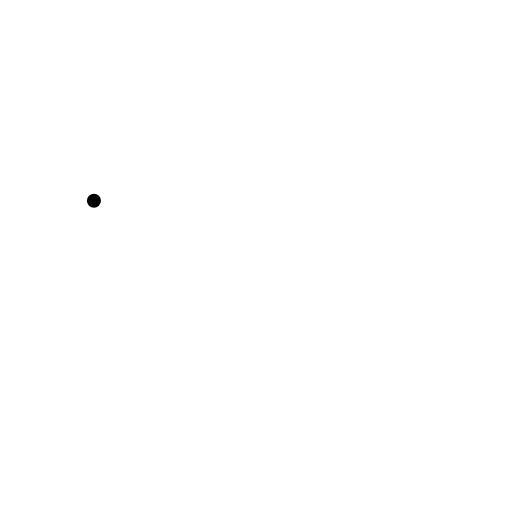
t = 0.00 s
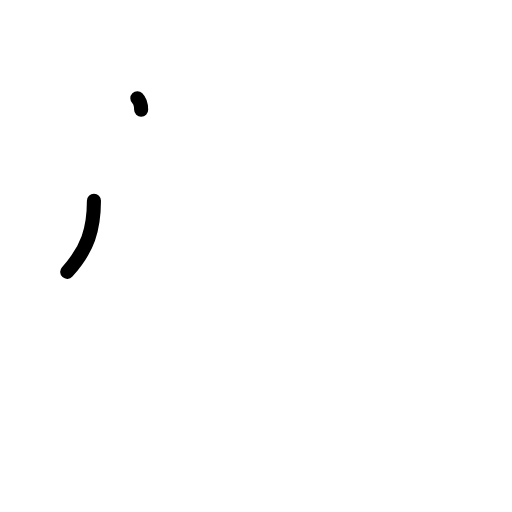
t = 1.25 s
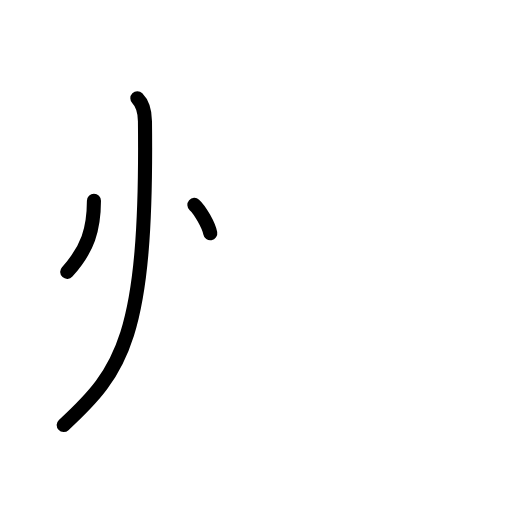
t = 2.50 s
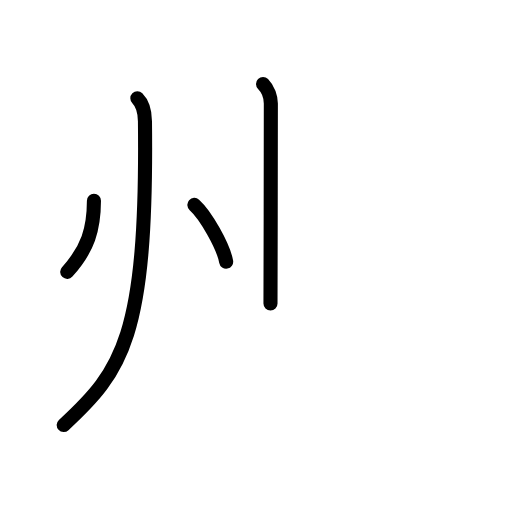
t = 3.58 s
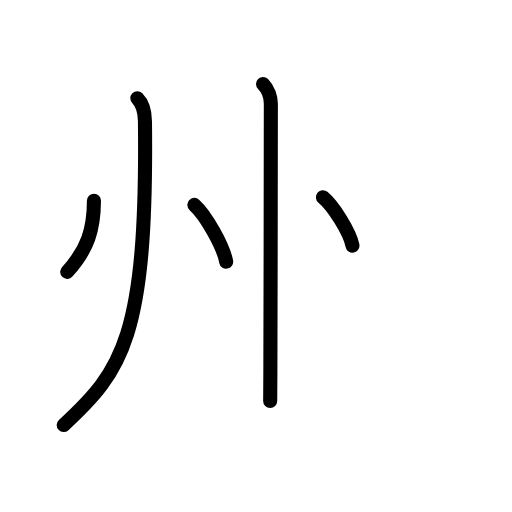
t = 4.75 s
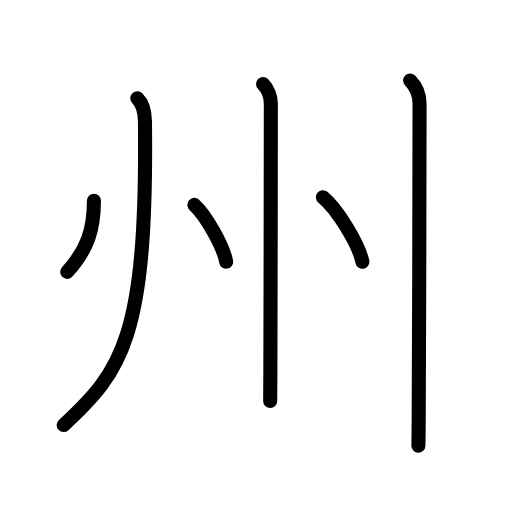
t = 6.00 s

The animated SVG that drew these frames (rendered in a browser with its animation timeline set to each time). Animation: 16 SMIL elements (animate=16); one cycle of 6.00 s.

<?xml version="1.0" encoding="UTF-8"?>
<!--
AniKanjiVG is licensed by CC-BY-SA Paul C. Sommerhoff (https://bitbucket.org/sommerhoff/anikanjivg).
AniKanjiVG uses KanjiVG which is licensed by CC-BY-SA Ulrich Apel (http://kanjivg.tagaini.net).
See also http://creativecommons.org/licenses/by-sa/3.0/
-->
<svg xmlns:kvg='http://kanjivg.tagaini.net' xmlns='http://www.w3.org/2000/svg' width='109' height='109' viewBox='0 0 109 109' style='fill:none;stroke:#000000;stroke-width:3;stroke-linecap:round;stroke-linejoin:round;' id="kvg:kanji_05dde"><g id="kvg:05dde" kvg:element="州"><g id="kvg:05dde-g1" kvg:element="丶"><path id="kvg:05dde-s1" kvg:type="㇔" d="M20,42.75c-0.02,5.98-1.27,10.26-5.69,15.13"><animate attributeName="d" begin="0.0s" dur="1.0s" from="M20,42.75C20,42.75,20,42.75,20,42.75" to="M20,42.75c-0.02,5.98-1.27,10.26-5.69,15.13" />
</path>
</g>
<g id="kvg:05dde-g2" kvg:element="川" kvg:part="1" kvg:variant="true" kvg:original="巛" kvg:radical="tradit"><path id="kvg:05dde-s2" kvg:type="㇒" d="M29.24,20.93c1.11,1.11,1.6,2.82,1.62,4.89C31.38,71.75,26,79,13.56,90.49"><animate attributeName="d" begin="1.0s" dur="0.5s" from="M29.24,20.93C29.24,20.93,29.24,20.93,29.24,20.93" to="M29.24,20.93c1.11,1.11,1.6,2.82,1.62,4.89" />
<animate attributeName="d" begin="1.5s" dur="0.5s" from="M29.24,20.93c1.11,1.11,1.6,2.82,1.62,4.89c0,0,0,0,0,0,0" to="M29.24,20.93c1.11,1.11,1.6,2.82,1.62,4.89C31.38,71.75,26,79,13.56,90.49" />
<animate attributeName="d" begin="0s" dur="1.0s" from="M-100,-100" to="M-100,-100" />
</path>
</g>
<g id="kvg:05dde-g3" kvg:element="丶"><path id="kvg:05dde-s3" kvg:type="㇔" d="M41.38,43.62c2.39,2.13,6.17,8.77,6.77,12.09"><animate attributeName="d" begin="2.0s" dur="1.0s" from="M41.38,43.62C41.38,43.62,41.38,43.62,41.38,43.62" to="M41.38,43.62c2.39,2.13,6.17,8.77,6.77,12.09" />
<animate attributeName="d" begin="0s" dur="2.0s" from="M-100,-100" to="M-100,-100" />
</path>
</g>
<g id="kvg:05dde-g4" kvg:element="川" kvg:part="2" kvg:variant="true" kvg:original="巛" kvg:radical="tradit"><path id="kvg:05dde-s4" kvg:type="㇑" d="M56,17.88c1.12,1.12,1.66,2.87,1.66,4.15c0,0.6-0.04,40.61-0.1,56.84c-0.01,3.38-0.03,5.74-0.04,6.51"><animate attributeName="d" begin="3.0s" dur="0.3333333333333333s" from="M56,17.88C56,17.88,56,17.88,56,17.88" to="M56,17.88c1.12,1.12,1.66,2.87,1.66,4.15" />
<animate attributeName="d" begin="3.3333333333333335s" dur="0.3333333333333333s" from="M56,17.88c1.12,1.12,1.66,2.87,1.66,4.15c0,0,0,0,0,0,0" to="M56,17.88c1.12,1.12,1.66,2.87,1.66,4.15c0,0.6-0.04,40.61-0.1,56.84" />
<animate attributeName="d" begin="3.6666666666666665s" dur="0.3333333333333333s" from="M56,17.88c1.12,1.12,1.66,2.87,1.66,4.15c0,0.6-0.04,40.61-0.1,56.84c0,0,0,0,0,0,0" to="M56,17.88c1.12,1.12,1.66,2.87,1.66,4.15c0,0.6-0.04,40.61-0.1,56.84c-0.01,3.38-0.03,5.74-0.04,6.51" />
<animate attributeName="d" begin="0s" dur="3.0s" from="M-100,-100" to="M-100,-100" />
</path>
</g>
<g id="kvg:05dde-g5" kvg:element="丶"><path id="kvg:05dde-s5" kvg:type="㇔" d="M68.75,42c2.96,2.42,7.65,9.95,8.39,13.72"><animate attributeName="d" begin="4.0s" dur="1.0s" from="M68.75,42C68.75,42,68.75,42,68.75,42" to="M68.75,42c2.96,2.42,7.65,9.95,8.39,13.72" />
<animate attributeName="d" begin="0s" dur="4.0s" from="M-100,-100" to="M-100,-100" />
</path>
</g>
<g id="kvg:05dde-g6" kvg:element="川" kvg:part="3" kvg:variant="true" kvg:original="巛" kvg:radical="tradit"><g id="kvg:05dde-g7" kvg:element="丨" kvg:radical="nelson"><path id="kvg:05dde-s6" kvg:type="㇑" d="M87.31,17.13c1.28,1.28,2.01,2.87,2.01,5c0,3.28-0.07,48.91-0.18,66.49c-0.02,3.17-0.04,5.4-0.07,6.26"><animate attributeName="d" begin="5.0s" dur="0.3333333333333333s" from="M87.31,17.13C87.31,17.13,87.31,17.13,87.31,17.13" to="M87.31,17.13c1.28,1.28,2.01,2.87,2.01,5" />
<animate attributeName="d" begin="5.333333333333333s" dur="0.3333333333333333s" from="M87.31,17.13c1.28,1.28,2.01,2.87,2.01,5c0,0,0,0,0,0,0" to="M87.31,17.13c1.28,1.28,2.01,2.87,2.01,5c0,3.28-0.07,48.91-0.18,66.49" />
<animate attributeName="d" begin="5.666666666666667s" dur="0.3333333333333333s" from="M87.31,17.13c1.28,1.28,2.01,2.87,2.01,5c0,3.28-0.07,48.91-0.18,66.49c0,0,0,0,0,0,0" to="M87.31,17.13c1.28,1.28,2.01,2.87,2.01,5c0,3.28-0.07,48.91-0.18,66.49c-0.02,3.17-0.04,5.4-0.07,6.26" />
<animate attributeName="d" begin="0s" dur="5.0s" from="M-100,-100" to="M-100,-100" />
</path>
</g>
</g>
</g>
</svg>
